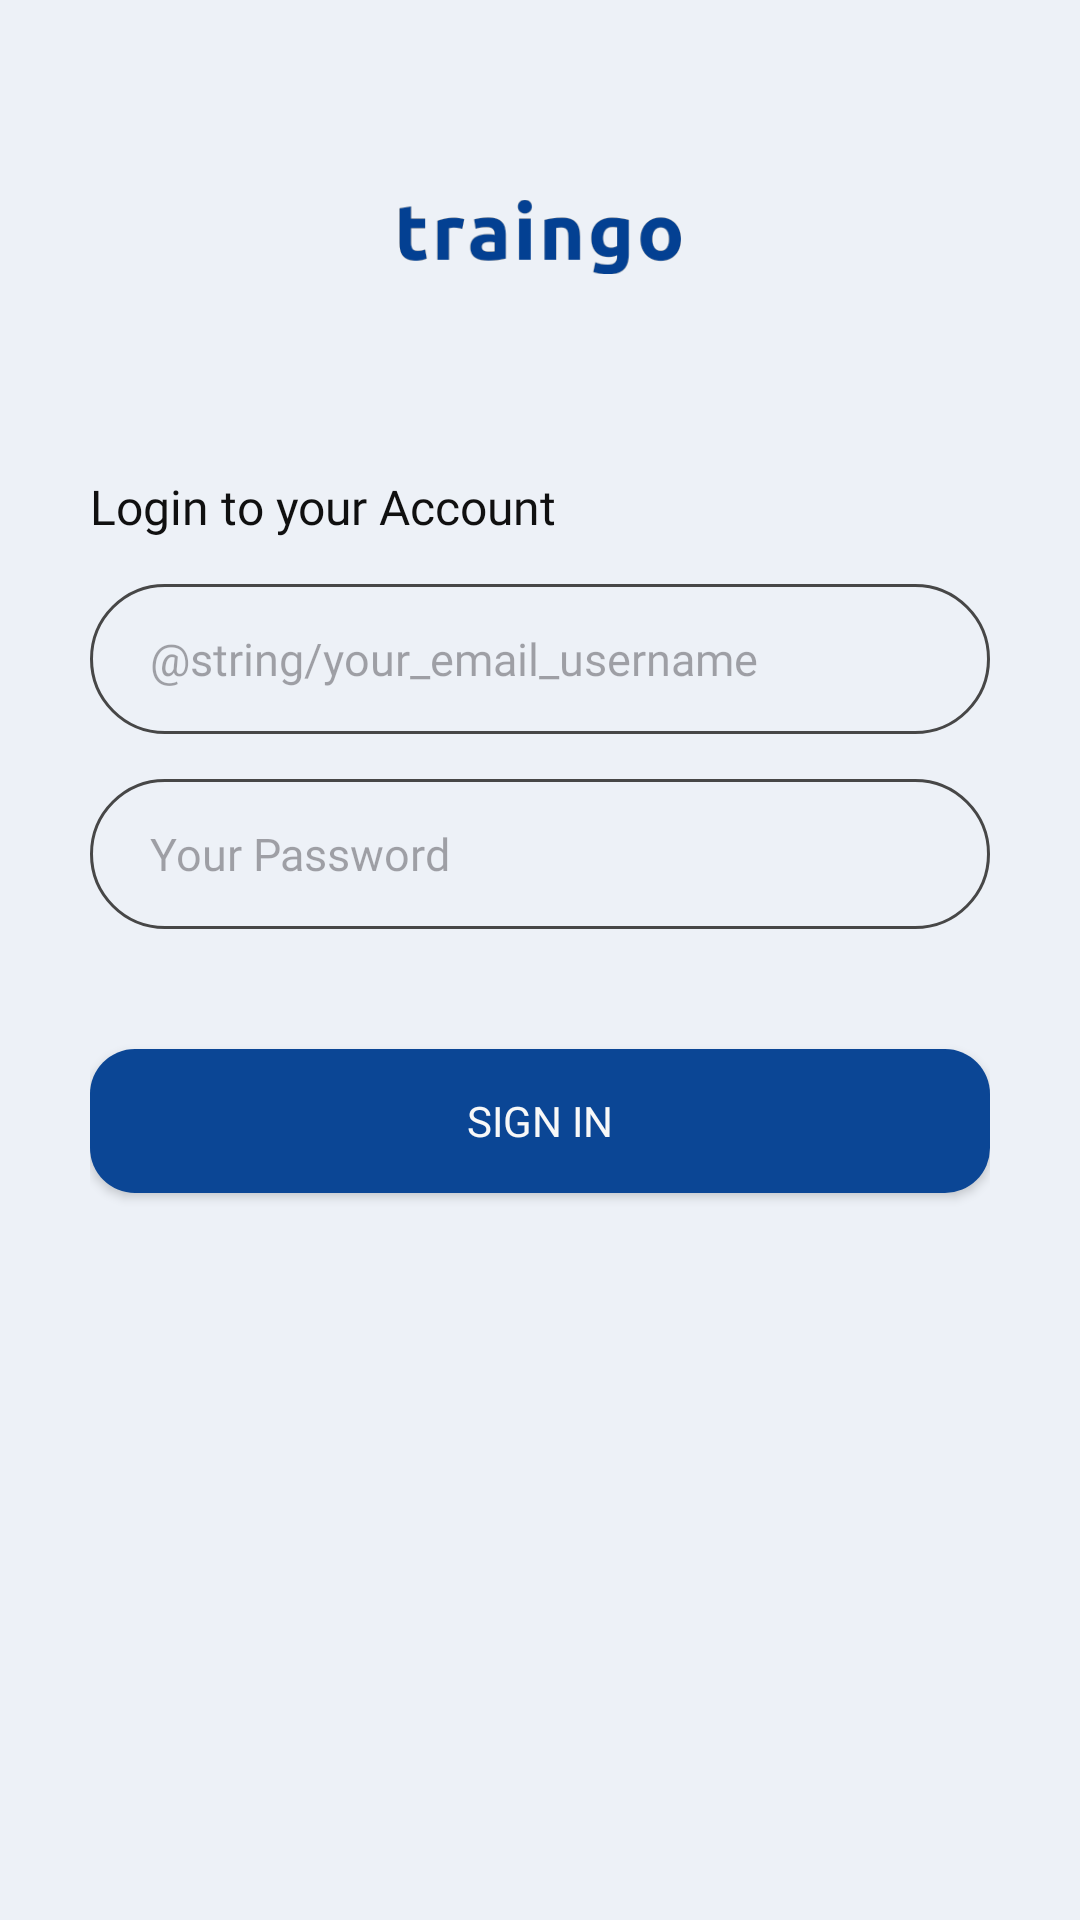

This screen was rendered from an Android layout file. Write that file and the resources it references.
<!-- AndroidManifest.xml: application theme Theme.UTS_TRAINGO -->
<!-- res/layout/activity_login.xml -->
<?xml version="1.0" encoding="utf-8"?>
<androidx.constraintlayout.widget.ConstraintLayout xmlns:android="http://schemas.android.com/apk/res/android"
    xmlns:app="http://schemas.android.com/apk/res-auto"
    xmlns:tools="http://schemas.android.com/tools"
    android:layout_width="match_parent"
    android:layout_height="match_parent"
    tools:context=".LoginActivity"
    android:padding="30dp"
    android:background="@color/background">


    <ImageView
        android:id="@+id/traingo_logo"
        android:layout_width="94dp"
        android:layout_height="38dp"
        android:layout_marginTop="30dp"
        android:src="@drawable/traingo_logo"
        app:layout_constraintEnd_toEndOf="parent"
        app:layout_constraintStart_toStartOf="parent"
        app:layout_constraintTop_toTopOf="parent"
        app:layout_goneMarginTop="30dp"/>

    <TextView
        android:id="@+id/loginyouraccount"
        android:layout_width="wrap_content"
        android:layout_height="wrap_content"
        android:layout_marginTop="60dp"
        android:fontFamily="@font/poppins_semibold"
        android:text="@string/login_your_account"
        android:textColor="@color/soft_black"
        app:layout_constraintStart_toStartOf="parent"
        app:layout_constraintTop_toBottomOf="@+id/traingo_logo"
        android:textSize="16sp"/>

    <EditText
        android:id="@+id/email_input"
        android:layout_width="match_parent"
        android:layout_height="50dp"
        android:hint="@string/your_email_username"
        app:layout_constraintEnd_toEndOf="parent"
        app:layout_constraintStart_toStartOf="parent"
        app:layout_constraintTop_toBottomOf="@+id/loginyouraccount"
        android:paddingHorizontal="20dp"
        android:textSize="15sp"
        android:background="@drawable/edittext"
        android:layout_marginTop="15dp"
        android:fontFamily="@font/poppins_medium"
        android:textColor="@color/soft_black"/>

    <EditText
        android:id="@+id/password_input"
        android:layout_width="match_parent"
        android:layout_height="50dp"
        android:hint="@string/your_password"
        app:layout_constraintEnd_toEndOf="parent"
        app:layout_constraintStart_toStartOf="parent"
        app:layout_constraintTop_toBottomOf="@+id/email_input"
        android:inputType="textPassword"
        android:paddingHorizontal="20dp"
        android:textSize="15sp"
        android:background="@drawable/edittext"
        android:layout_marginTop="15dp"
        android:fontFamily="@font/poppins_medium"
        android:textColor="@color/soft_black"/>

    <Button
        android:id="@+id/signin_button"
        android:layout_width="match_parent"
        android:layout_height="wrap_content"
        android:fontFamily="@font/poppins_semibold"
        android:text="Sign In"
        app:layout_constraintEnd_toEndOf="parent"
        app:layout_constraintStart_toStartOf="parent"
        app:layout_constraintTop_toBottomOf="@+id/password_input"
        android:layout_marginTop="40dp"
        android:background="@drawable/button"
        android:textColor="@color/not_white"/>







</androidx.constraintlayout.widget.ConstraintLayout>
<!-- resources referenced by this layout -->
<resources>
  <color name="background">#EDF1F7</color>
  <color name="not_white">#F8F8F8</color>
  <color name="soft_black">#101010</color>
  <!-- drawable button (drawable) -->
  <?xml version="1.0" encoding="utf-8"?>
  <shape xmlns:android="http://schemas.android.com/apk/res/android"
      android:shape="rectangle">
      <corners android:radius="15dp"/>
      <solid android:color="@color/main_blue"/>
  </shape>
  <!-- drawable edittext (drawable) -->
  <?xml version="1.0" encoding="utf-8"?>
  <layer-list xmlns:android="http://schemas.android.com/apk/res/android">
      <item>
          <shape android:shape="rectangle" >
              <stroke android:width="1dp" android:color="@color/grey"/>
              <corners android:radius="30dp"/>
          </shape>
      </item>
  </layer-list>
  <!-- drawable traingo_logo: png bitmap (drawable, 7644 bytes) -->
  <string name="login_your_account">Login to your Account</string>
  <string name="your_password">Your Password</string>
  <style name="Theme.UTS_TRAINGO" parent="Base.Theme.UTS_TRAINGO" />
  <color name="main_blue">#0B4695</color>
  <color name="grey">#474747</color>
  <style name="Base.Theme.UTS_TRAINGO" parent="Theme.Material3.DayNight.NoActionBar">
          
          
  
      </style>
</resources>
